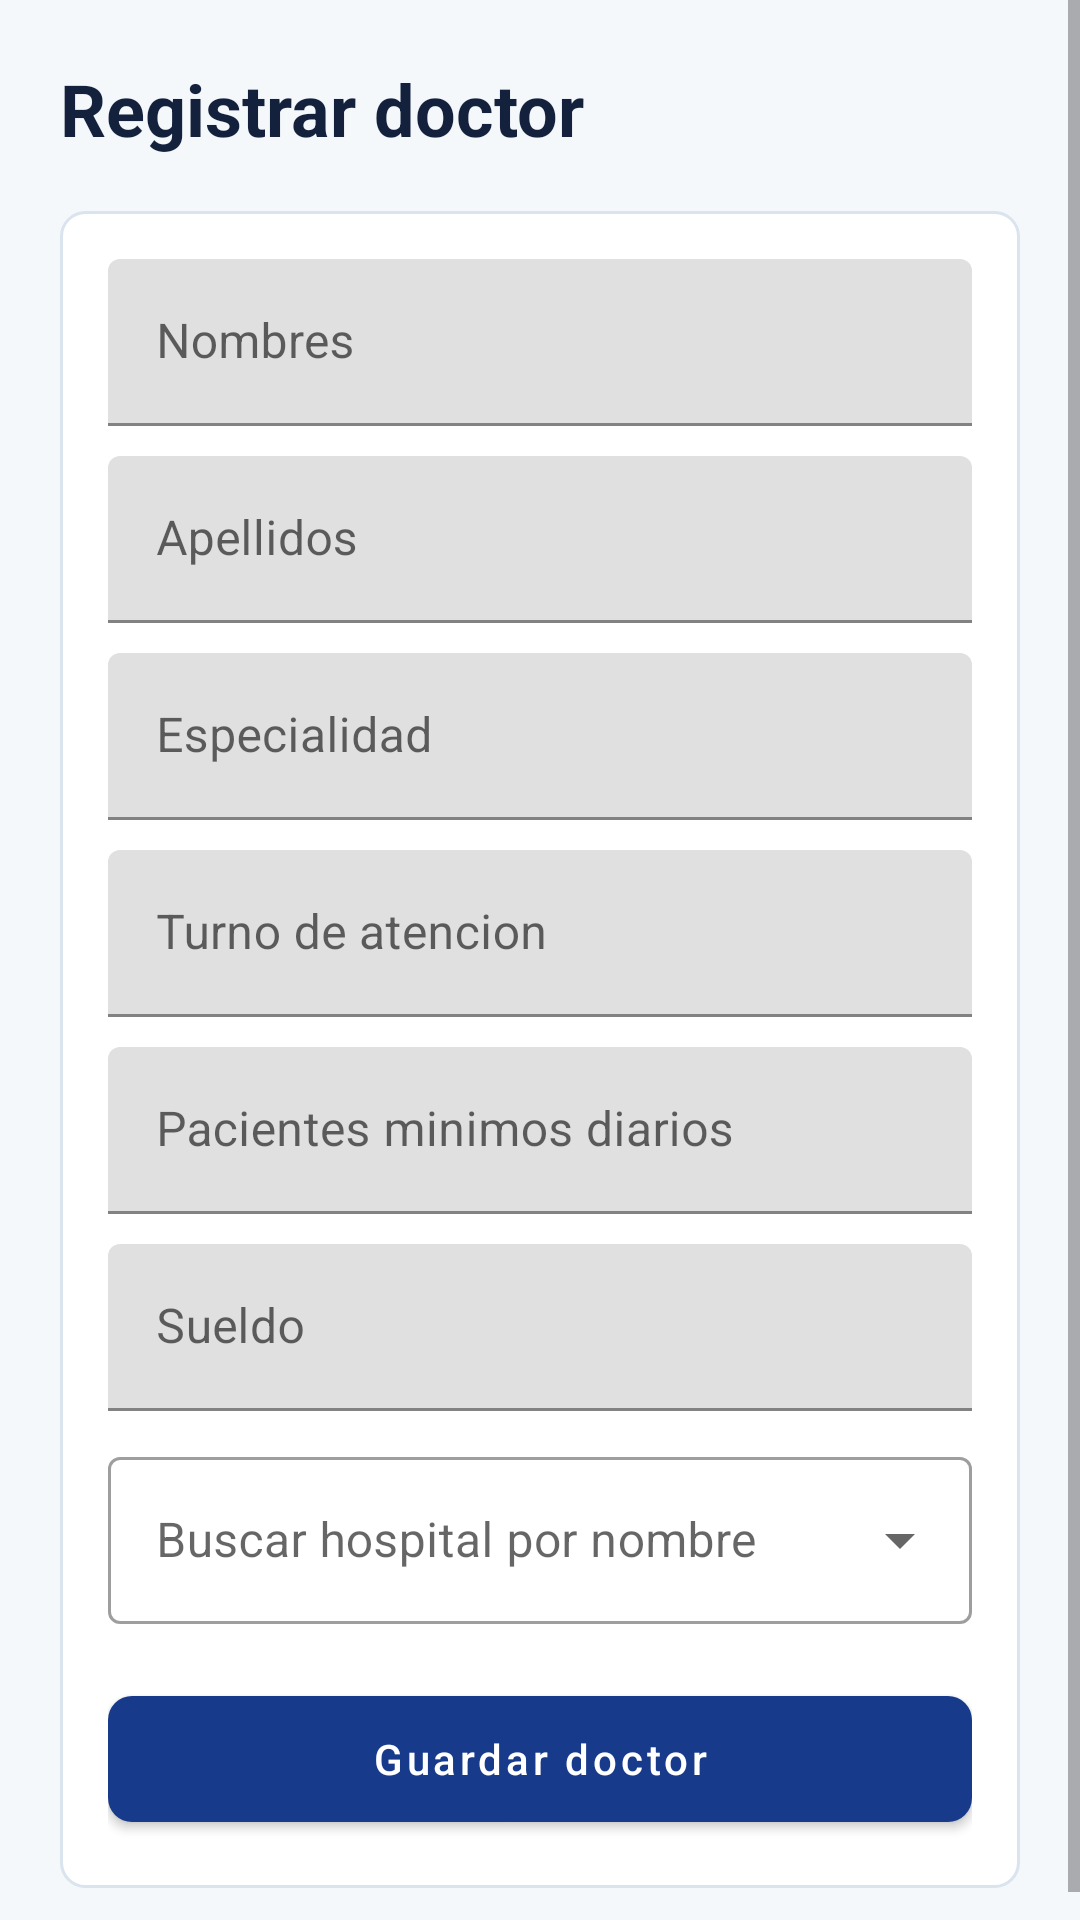

The Android layout XML behind this screen, and the referenced resources:
<!-- AndroidManifest.xml: application theme TemaMedControl -->
<!-- res/layout/activity_registro_doctor.xml -->
<?xml version="1.0" encoding="utf-8"?>
<ScrollView xmlns:android="http://schemas.android.com/apk/res/android"
    xmlns:app="http://schemas.android.com/apk/res-auto"
    android:layout_width="match_parent"
    android:layout_height="match_parent"
    android:background="@color/fondo_claro">

    <LinearLayout
        android:layout_width="match_parent"
        android:layout_height="wrap_content"
        android:orientation="vertical"
        android:padding="20dp">

        <TextView
            android:layout_width="match_parent"
            android:layout_height="wrap_content"
            android:text="Registrar doctor"
            android:textColor="@color/texto_principal"
            android:textSize="24sp"
            android:textStyle="bold" />

        <LinearLayout
            android:layout_width="match_parent"
            android:layout_height="wrap_content"
            android:layout_marginTop="18dp"
            android:background="@drawable/fondo_tarjeta"
            android:orientation="vertical"
            android:padding="16dp">

            <com.google.android.material.textfield.TextInputLayout android:layout_width="match_parent" android:layout_height="wrap_content" android:hint="Nombres">
                <com.google.android.material.textfield.TextInputEditText android:id="@+id/txtNombresDoctor" android:layout_width="match_parent" android:layout_height="wrap_content" />
            </com.google.android.material.textfield.TextInputLayout>
            <com.google.android.material.textfield.TextInputLayout android:layout_width="match_parent" android:layout_height="wrap_content" android:layout_marginTop="10dp" android:hint="Apellidos">
                <com.google.android.material.textfield.TextInputEditText android:id="@+id/txtApellidosDoctor" android:layout_width="match_parent" android:layout_height="wrap_content" />
            </com.google.android.material.textfield.TextInputLayout>
            <com.google.android.material.textfield.TextInputLayout android:layout_width="match_parent" android:layout_height="wrap_content" android:layout_marginTop="10dp" android:hint="Especialidad">
                <com.google.android.material.textfield.TextInputEditText android:id="@+id/txtEspecialidadDoctor" android:layout_width="match_parent" android:layout_height="wrap_content" />
            </com.google.android.material.textfield.TextInputLayout>
            <com.google.android.material.textfield.TextInputLayout android:layout_width="match_parent" android:layout_height="wrap_content" android:layout_marginTop="10dp" android:hint="Turno de atencion">
                <com.google.android.material.textfield.TextInputEditText android:id="@+id/txtTurnoAtencion" android:layout_width="match_parent" android:layout_height="wrap_content" />
            </com.google.android.material.textfield.TextInputLayout>
            <com.google.android.material.textfield.TextInputLayout android:layout_width="match_parent" android:layout_height="wrap_content" android:layout_marginTop="10dp" android:hint="Pacientes minimos diarios">
                <com.google.android.material.textfield.TextInputEditText android:id="@+id/txtPacientesMinDiarios" android:layout_width="match_parent" android:layout_height="wrap_content" android:inputType="number" />
            </com.google.android.material.textfield.TextInputLayout>
            <com.google.android.material.textfield.TextInputLayout android:layout_width="match_parent" android:layout_height="wrap_content" android:layout_marginTop="10dp" android:hint="Sueldo">
                <com.google.android.material.textfield.TextInputEditText android:id="@+id/txtSueldo" android:layout_width="match_parent" android:layout_height="wrap_content" android:inputType="numberDecimal" />
            </com.google.android.material.textfield.TextInputLayout>
            <com.google.android.material.textfield.TextInputLayout
                style="@style/Widget.MaterialComponents.TextInputLayout.OutlinedBox.ExposedDropdownMenu"
                android:layout_width="match_parent"
                android:layout_height="wrap_content"
                android:layout_marginTop="10dp"
                android:hint="Buscar hospital por nombre"
                app:endIconMode="dropdown_menu">
                <AutoCompleteTextView
                    android:id="@+id/txtHospitalDoctor"
                    android:layout_width="match_parent"
                    android:layout_height="wrap_content"
                    android:inputType="text"
                    android:singleLine="true" />
            </com.google.android.material.textfield.TextInputLayout>

            <com.google.android.material.button.MaterialButton
                android:id="@+id/btnGuardarDoctor"
                android:layout_width="match_parent"
                android:layout_height="54dp"
                android:layout_marginTop="18dp"
                android:text="Guardar doctor"
                app:cornerRadius="8dp" />
        </LinearLayout>
    </LinearLayout>
</ScrollView>
<!-- resources referenced by this layout -->
<resources>
  <color name="fondo_claro">#F4F8FB</color>
  <color name="texto_principal">#14213D</color>
  <!-- drawable fondo_tarjeta (drawable) -->
  <shape xmlns:android="http://schemas.android.com/apk/res/android">
      <solid android:color="@color/blanco" />
      <stroke
          android:width="1dp"
          android:color="@color/borde_suave" />
      <corners android:radius="8dp" />
  </shape>
  <style name="TemaMedControl" parent="Theme.MaterialComponents.Light.NoActionBar">
          <item name="colorPrimary">@color/azul_primario</item>
          <item name="colorPrimaryVariant">@color/azul_secundario</item>
          <item name="colorSecondary">@color/teal_salud</item>
          <item name="android:fontFamily">sans-serif</item>
          <item name="android:windowBackground">@color/fondo_claro</item>
          <item name="android:statusBarColor">@color/fondo_claro</item>
          <item name="android:windowLightStatusBar">true</item>
          <item name="android:navigationBarColor">@color/blanco</item>
          <item name="materialButtonStyle">@style/BotonMedControl</item>
      </style>
  <color name="blanco">#FFFFFF</color>
  <color name="borde_suave">#D9E4EF</color>
  <color name="azul_primario">#173A8A</color>
  <color name="azul_secundario">#2563EB</color>
  <color name="teal_salud">#0EA5A4</color>
  <style name="BotonMedControl" parent="Widget.MaterialComponents.Button">
          <item name="cornerRadius">8dp</item>
          <item name="android:textAllCaps">false</item>
          <item name="android:fontFamily">sans-serif-medium</item>
      </style>
</resources>
